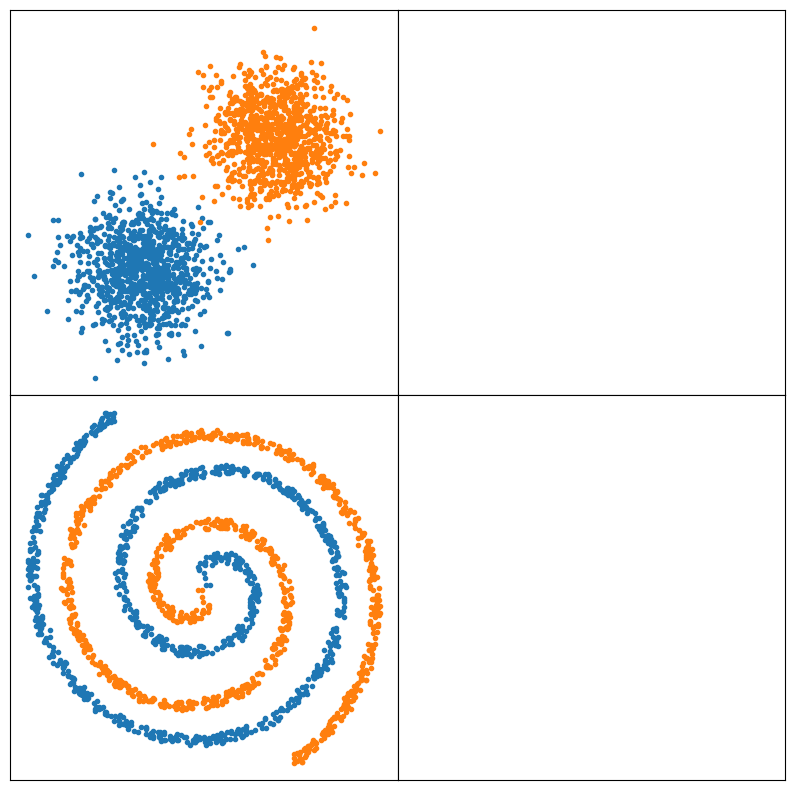

Here is the Python script that generated this plot:
from io import StringIO

import numpy as np
import matplotlib.pyplot as plt

def twospirals(n_points, noise=0.7):
    n = np.sqrt(np.random.rand(n_points, 1)) * 780 * (2 * np.pi) / 360
    d1x = -np.cos(n) * n + np.random.rand(n_points, 1) * noise
    d1y = np.sin(n) * n + np.random.rand(n_points, 1) * noise
    return (np.vstack((np.hstack((d1x, d1y)), np.hstack((-d1x, -d1y)))), 
            np.hstack((np.zeros(n_points), np.ones(n_points))))

# definindo o tamanho da figura
fig, ax = plt.subplots(2, 2, figsize=(10, 10))

for l in range(2):
    for c in range(2):
        ax[l][c].xaxis.set_visible(False)
        ax[l][c].yaxis.set_visible(False)

N = 1000

# geração das amostras 1
mean1 = [-2, -2]           # média da amostra 1
cov1  = [[1, 0], [0, 1]]  # covariância da amostra 1

x1, y1 = np.random.multivariate_normal(mean1, cov1, N).T # gera 500 valores aleatoriamente

# geração das amostras 2 - verde
mean2 = [2, 2]            # média da amostra 2
cov2  = [[1, 0], [0, 1]]  # covariância da amostra 2

x2, y2 = np.random.multivariate_normal(mean2, cov2, N).T

ax[0][0].plot(x1, y1, '.')
ax[0][0].plot(x2, y2, '.')




X, y = twospirals(1000)
ax[1][0].plot(X[y == 0, 0], X[y == 0, 1], '.')
ax[1][0].plot(X[y == 1, 0], X[y == 1, 1], '.')


plt.axis('equal')
plt.subplots_adjust(wspace=0, hspace=0)


# Display the plot
buffer = StringIO()
plt.savefig(buffer, format="svg", transparent=True)
print(buffer.getvalue())